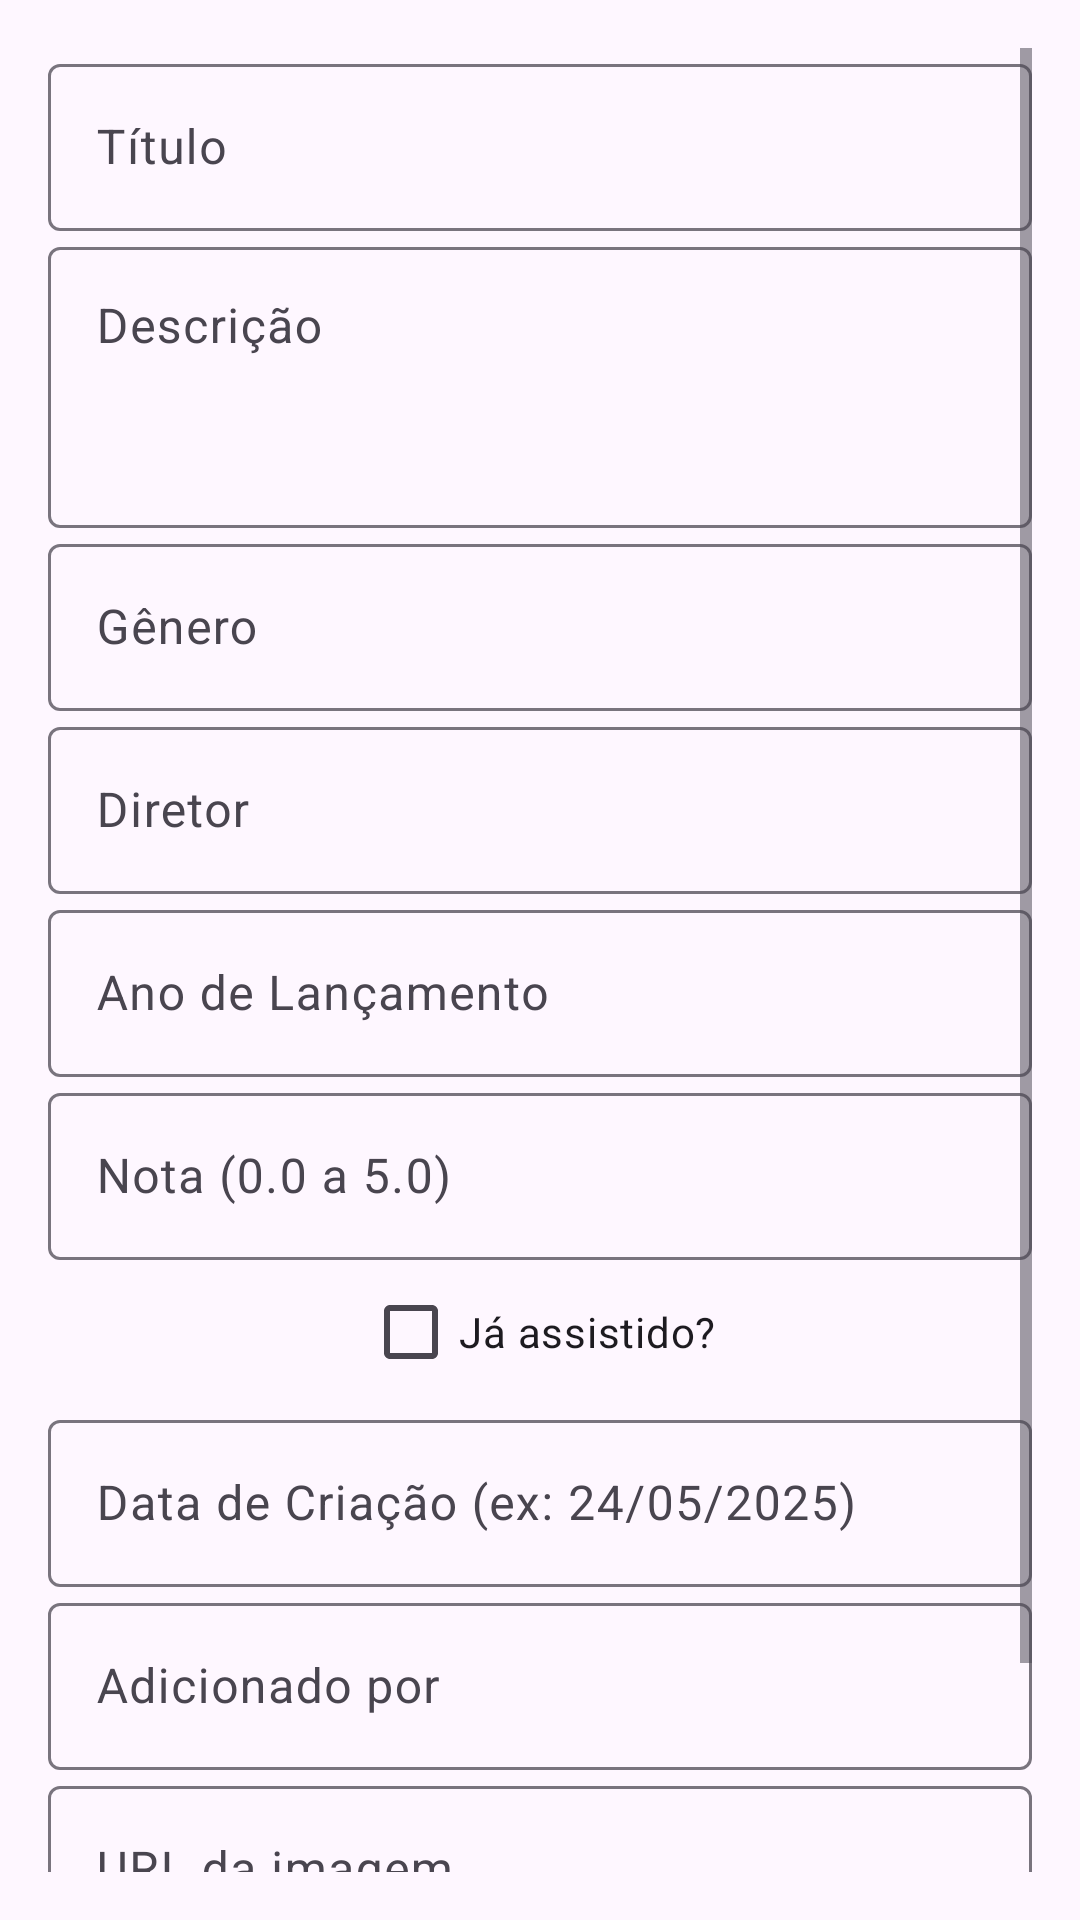

Write the Android layout XML for this screen, with the resource values it uses.
<!-- AndroidManifest.xml: application theme Theme.Apdois -->
<!-- res/layout/fragment_form_movie.xml -->
<?xml version="1.0" encoding="utf-8"?>
<layout xmlns:android="http://schemas.android.com/apk/res/android"
    xmlns:app="http://schemas.android.com/apk/res-auto">

    <ScrollView
        android:layout_width="match_parent"
        android:layout_height="match_parent"
        android:padding="16dp">

        <LinearLayout
            android:layout_width="match_parent"
            android:layout_height="wrap_content"
            android:orientation="vertical"
            android:gravity="center_horizontal">

            <com.google.android.material.textfield.TextInputLayout
                android:layout_width="match_parent"
                android:layout_height="wrap_content"
                android:hint="Título">
                <com.google.android.material.textfield.TextInputEditText
                    android:id="@+id/inputTitle"
                    android:layout_width="match_parent"
                    android:layout_height="wrap_content" />
            </com.google.android.material.textfield.TextInputLayout>

            <com.google.android.material.textfield.TextInputLayout
                android:layout_width="match_parent"
                android:layout_height="wrap_content"
                android:hint="Descrição">
                <com.google.android.material.textfield.TextInputEditText
                    android:id="@+id/inputDescription"
                    android:layout_width="match_parent"
                    android:layout_height="wrap_content"
                    android:minLines="3"
                    android:gravity="top"
                    android:inputType="textMultiLine" />
            </com.google.android.material.textfield.TextInputLayout>

            <com.google.android.material.textfield.TextInputLayout
                android:layout_width="match_parent"
                android:layout_height="wrap_content"
                android:hint="Gênero">
                <com.google.android.material.textfield.TextInputEditText
                    android:id="@+id/inputGenre"
                    android:layout_width="match_parent"
                    android:layout_height="wrap_content" />
            </com.google.android.material.textfield.TextInputLayout>

            <com.google.android.material.textfield.TextInputLayout
                android:layout_width="match_parent"
                android:layout_height="wrap_content"
                android:hint="Diretor">
                <com.google.android.material.textfield.TextInputEditText
                    android:id="@+id/inputDirector"
                    android:layout_width="match_parent"
                    android:layout_height="wrap_content" />
            </com.google.android.material.textfield.TextInputLayout>

            <com.google.android.material.textfield.TextInputLayout
                android:layout_width="match_parent"
                android:layout_height="wrap_content"
                android:hint="Ano de Lançamento">
                <com.google.android.material.textfield.TextInputEditText
                    android:id="@+id/inputReleaseYear"
                    android:layout_width="match_parent"
                    android:layout_height="wrap_content"
                    android:inputType="number" />
            </com.google.android.material.textfield.TextInputLayout>

            <com.google.android.material.textfield.TextInputLayout
                android:layout_width="match_parent"
                android:layout_height="wrap_content"
                android:hint="Nota (0.0 a 5.0)">
                <com.google.android.material.textfield.TextInputEditText
                    android:id="@+id/inputRating"
                    android:layout_width="match_parent"
                    android:layout_height="wrap_content"
                    android:inputType="numberDecimal" />
            </com.google.android.material.textfield.TextInputLayout>

            <CheckBox
                android:id="@+id/inputWatched"
                android:layout_width="wrap_content"
                android:layout_height="wrap_content"
                android:text="Já assistido?" />

            <com.google.android.material.textfield.TextInputLayout
                android:layout_width="match_parent"
                android:layout_height="wrap_content"
                android:hint="Data de Criação (ex: 24/05/2025)">
                <com.google.android.material.textfield.TextInputEditText
                    android:id="@+id/inputCreatedAt"
                    android:layout_width="match_parent"
                    android:layout_height="wrap_content" />
            </com.google.android.material.textfield.TextInputLayout>

            <com.google.android.material.textfield.TextInputLayout
                android:layout_width="match_parent"
                android:layout_height="wrap_content"
                android:hint="Adicionado por">
                <com.google.android.material.textfield.TextInputEditText
                    android:id="@+id/inputAddedBy"
                    android:layout_width="match_parent"
                    android:layout_height="wrap_content" />
            </com.google.android.material.textfield.TextInputLayout>

            <com.google.android.material.textfield.TextInputLayout
                android:layout_width="match_parent"
                android:layout_height="wrap_content"
                android:hint="URL da imagem">
                <com.google.android.material.textfield.TextInputEditText
                    android:id="@+id/inputImageUrl"
                    android:layout_width="match_parent"
                    android:layout_height="wrap_content"
                    android:inputType="textUri" />
            </com.google.android.material.textfield.TextInputLayout>

            <Button
                android:id="@+id/btnSave"
                android:layout_width="match_parent"
                android:layout_height="wrap_content"
                android:text="Salvar Filme"
                android:layout_marginTop="24dp"
                android:layout_marginHorizontal="16dp"
                android:paddingVertical="12dp"
                android:textAllCaps="true"
                android:textStyle="bold"
                android:textColor="@android:color/white"
                android:backgroundTint="@color/toolbar_color"
                android:elevation="4dp"
                android:letterSpacing="0.05" />
        </LinearLayout>
    </ScrollView>
</layout>
<!-- resources referenced by this layout -->
<resources>
  <color name="toolbar_color">#CCCCCC</color>
  <style name="Theme.Apdois" parent="Base.Theme.Apdois" />
  <style name="Base.Theme.Apdois" parent="Theme.Material3.DayNight.NoActionBar">
          
          
      </style>
</resources>
